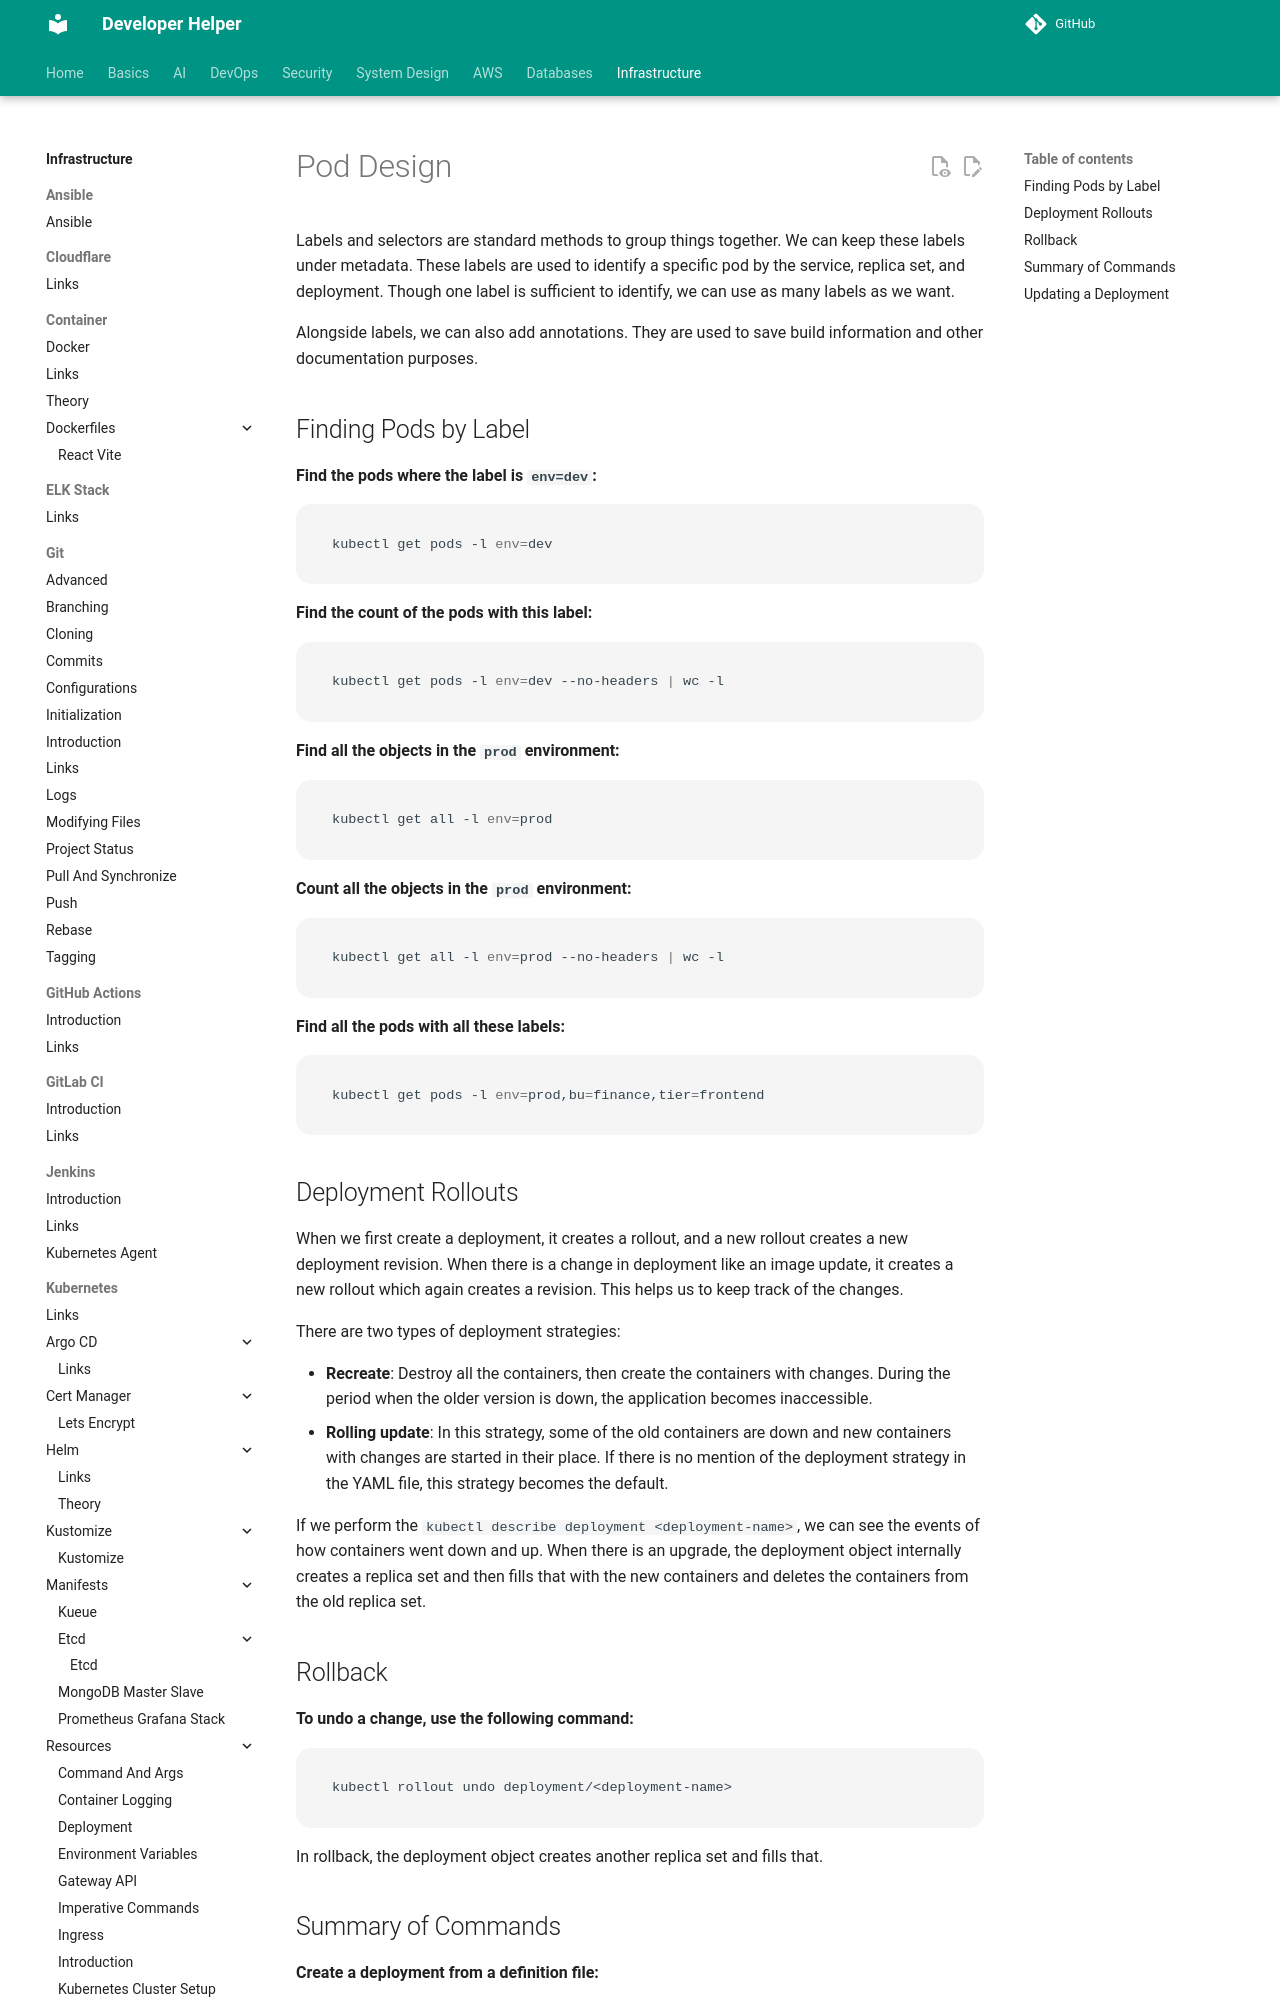

repository: abhishekghoshh/developer-helper · page: infrastructure/kubernetes/resources/pod-design/index.html · generator: mkdocs

# Pod Design

Labels and selectors are standard methods to group things together. We can keep these labels under metadata. These labels are used to identify a specific pod by the service, replica set, and deployment. Though one label is sufficient to identify, we can use as many labels as we want.

Alongside labels, we can also add annotations. They are used to save build information and other documentation purposes.

## Finding Pods by Label

**Find the pods where the label is `env=dev`:**
```sh
kubectl get pods -l env=dev
```

**Find the count of the pods with this label:**
```sh
kubectl get pods -l env=dev --no-headers | wc -l
```

**Find all the objects in the `prod` environment:**
```sh
kubectl get all -l env=prod
```

**Count all the objects in the `prod` environment:**
```sh
kubectl get all -l env=prod --no-headers | wc -l
```

**Find all the pods with all these labels:**
```sh
kubectl get pods -l env=prod,bu=finance,tier=frontend
```

## Deployment Rollouts

When we first create a deployment, it creates a rollout, and a new rollout creates a new deployment revision. When there is a change in deployment like an image update, it creates a new rollout which again creates a revision. This helps us to keep track of the changes.

There are two types of deployment strategies:

- **Recreate**: Destroy all the containers, then create the containers with changes. During the period when the older version is down, the application becomes inaccessible.
- **Rolling update**: In this strategy, some of the old containers are down and new containers with changes are started in their place. If there is no mention of the deployment strategy in the YAML file, this strategy becomes the default.

If we perform the `kubectl describe deployment <deployment-name>`, we can see the events of how containers went down and up. When there is an upgrade, the deployment object internally creates a replica set and then fills that with the new containers and deletes the containers from the old replica set.
